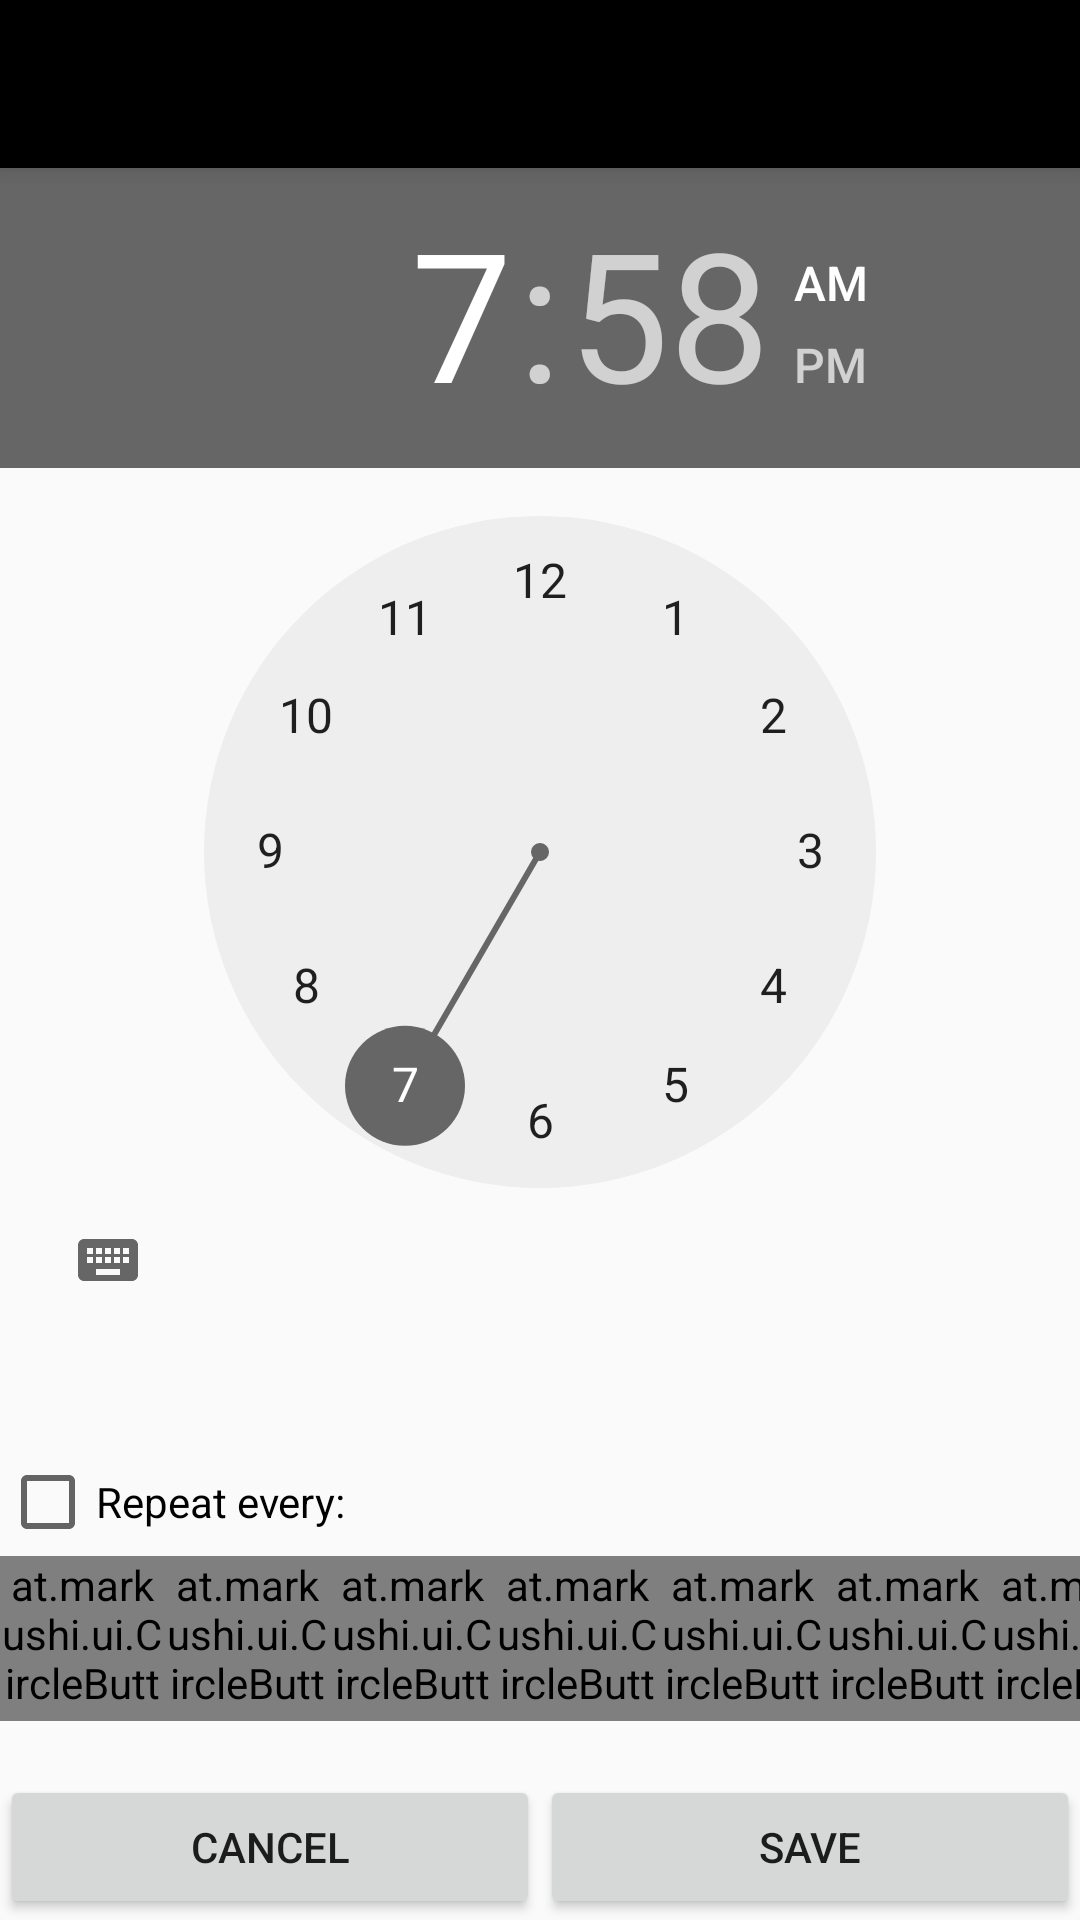

This screen was rendered from an Android layout file. Write that file and the resources it references.
<!-- AndroidManifest.xml: application theme AppTheme -->
<!-- res/layout/alarm_settings_activity.xml -->
<?xml version="1.0" encoding="utf-8"?>
<android.support.design.widget.CoordinatorLayout xmlns:android="http://schemas.android.com/apk/res/android"
    xmlns:app="http://schemas.android.com/apk/res-auto"
    xmlns:tools="http://schemas.android.com/tools"
    android:layout_width="match_parent"
    android:layout_height="match_parent"
    android:fitsSystemWindows="true">

    <android.support.design.widget.AppBarLayout
        android:layout_width="match_parent"
        android:layout_height="wrap_content"
        android:theme="@style/AppTheme.AppBarOverlay">

        <android.support.v7.widget.Toolbar
            android:id="@+id/toolbar"
            android:text="@string/text_SetAlarm"
            android:layout_width="match_parent"
            android:layout_height="?attr/actionBarSize"
            android:background="?attr/colorPrimary"
            app:popupTheme="@style/AppTheme.PopupOverlay" />

    </android.support.design.widget.AppBarLayout>


    <LinearLayout
        android:layout_width="match_parent"
        android:layout_height="match_parent"
        android:orientation="vertical"
        android:weightSum="1"
        android:layout_marginTop="?android:attr/actionBarSize">

        <TimePicker android:id="@+id/alarm_timePicker"
            android:layout_width="match_parent"
            android:layout_height="0dp"
            android:layout_gravity="center_horizontal|center_vertical"
            android:layout_weight=".9"/>

        <CheckBox android:id="@+id/alarm_repeatCheck"
            android:layout_width="match_parent"
            android:layout_height="0dp"
            android:text="@string/alarm_repeat_text"
            android:layout_gravity="end"
            android:layout_weight=".05"
            android:onClick="onRepeatClick"/>

        <LinearLayout
            android:layout_width="match_parent"
            android:layout_height="wrap_content"
            android:layout_gravity="center_horizontal"
            android:orientation="horizontal"
            android:layout_weight=".025">
            <at.markushi.ui.CircleButton
                android:id="@+id/sundayButton"
                android:src="@drawable/s"
                android:layout_height="55dip"
                android:layout_width="55dip"
                app:cb_color="@color/colorPrimaryDark"
                app:cb_pressedRingWidth="8dip"
                android:layout_gravity="center"
                android:onClick="onDayClick"/>
            <at.markushi.ui.CircleButton
                android:id="@+id/mondayButton"
                android:src="@drawable/m"
                android:layout_height="55dip"
                android:layout_width="55dip"
                app:cb_color="@color/colorPrimaryDark"
                app:cb_pressedRingWidth="8dip"
                android:layout_gravity="center"
                android:onClick="onDayClick"/>
            <at.markushi.ui.CircleButton
                android:id="@+id/tuesdayButton"
                android:src="@drawable/t"
                android:layout_height="55dip"
                android:layout_width="55dip"
                app:cb_color="@color/colorPrimaryDark"
                app:cb_pressedRingWidth="8dip"
                android:layout_gravity="center"
                android:onClick="onDayClick"/>
            <at.markushi.ui.CircleButton
                android:id="@+id/wednesdayButton"
                android:src="@drawable/w"
                android:layout_height="55dip"
                android:layout_width="55dip"
                app:cb_color="@color/colorPrimaryDark"
                app:cb_pressedRingWidth="8dip"
                android:layout_gravity="center"
                android:onClick="onDayClick"/>
            <at.markushi.ui.CircleButton
                android:id="@+id/thursdayButton"
                android:src="@drawable/t"
                android:layout_height="55dip"
                android:layout_width="55dip"
                app:cb_color="@color/colorPrimaryDark"
                app:cb_pressedRingWidth="8dip"
                android:layout_gravity="center"
                android:onClick="onDayClick"/>
            <at.markushi.ui.CircleButton
                android:id="@+id/fridayButton"
                android:src="@drawable/f"
                android:layout_height="55dip"
                android:layout_width="55dip"
                app:cb_color="@color/colorPrimaryDark"
                app:cb_pressedRingWidth="8dip"
                android:layout_gravity="center"
                android:onClick="onDayClick"/>
            <at.markushi.ui.CircleButton
                android:id="@+id/saturdayButton"
                android:src="@drawable/s"
                android:layout_height="55dip"
                android:layout_width="55dip"
                app:cb_color="@color/colorPrimaryDark"
                app:cb_pressedRingWidth="8dip"
                android:layout_gravity="center"
                android:onClick="onDayClick"/>
        </LinearLayout>

        <LinearLayout
            android:layout_width="match_parent"
            android:layout_height="wrap_content"
            android:orientation="horizontal"
            android:layout_weight=".025"
            android:weightSum="1"
            android:layout_gravity="center">

            <Button android:id="@+id/alarm_cancel_btn"
                android:layout_width="0dp"
                android:layout_height="wrap_content"
                android:layout_weight=".5"
                android:text="@string/text_cancel"
                android:onClick="onCancel"
                android:layout_gravity="bottom" />

            <Button android:id="@+id/alarm_save_btn"
                android:layout_width="0dp"
                android:layout_height="wrap_content"
                android:layout_weight=".5"
                android:text="@string/text_save"
                android:onClick="onSave"
                android:layout_gravity="bottom" />
        </LinearLayout>

    </LinearLayout>

</android.support.design.widget.CoordinatorLayout>
<!-- resources referenced by this layout -->
<resources>
  <color name="colorPrimaryDark">#e4bc7a</color>
  <!-- drawable f: png bitmap (drawable, 18096 bytes) -->
  <!-- drawable m: png bitmap (drawable, 18218 bytes) -->
  <!-- drawable s: png bitmap (drawable, 18271 bytes) -->
  <!-- drawable t: png bitmap (drawable, 18082 bytes) -->
  <!-- drawable w: png bitmap (drawable, 18306 bytes) -->
  <string name="alarm_repeat_text">Repeat every:</string>
  <string name="text_SetAlarm">Set Alarm</string>
  <string name="text_cancel">CANCEL</string>
  <string name="text_save">SAVE</string>
  <style name="AppTheme.AppBarOverlay" parent="ThemeOverlay.AppCompat.Dark.ActionBar" />
  <style name="AppTheme.PopupOverlay" parent="ThemeOverlay.AppCompat.Light" />
  <style name="AppTheme" parent="Theme.AppCompat.Light.DarkActionBar">
          
          <item name="colorPrimary">@color/colorPrimary</item>
          <item name="colorPrimaryDark">@color/colorPrimaryDark</item>
          <item name="colorAccent">@color/colorAccent</item>
      </style>
  <color name="colorPrimary">#000</color>
  <color name="colorAccent">#666666</color>
</resources>
